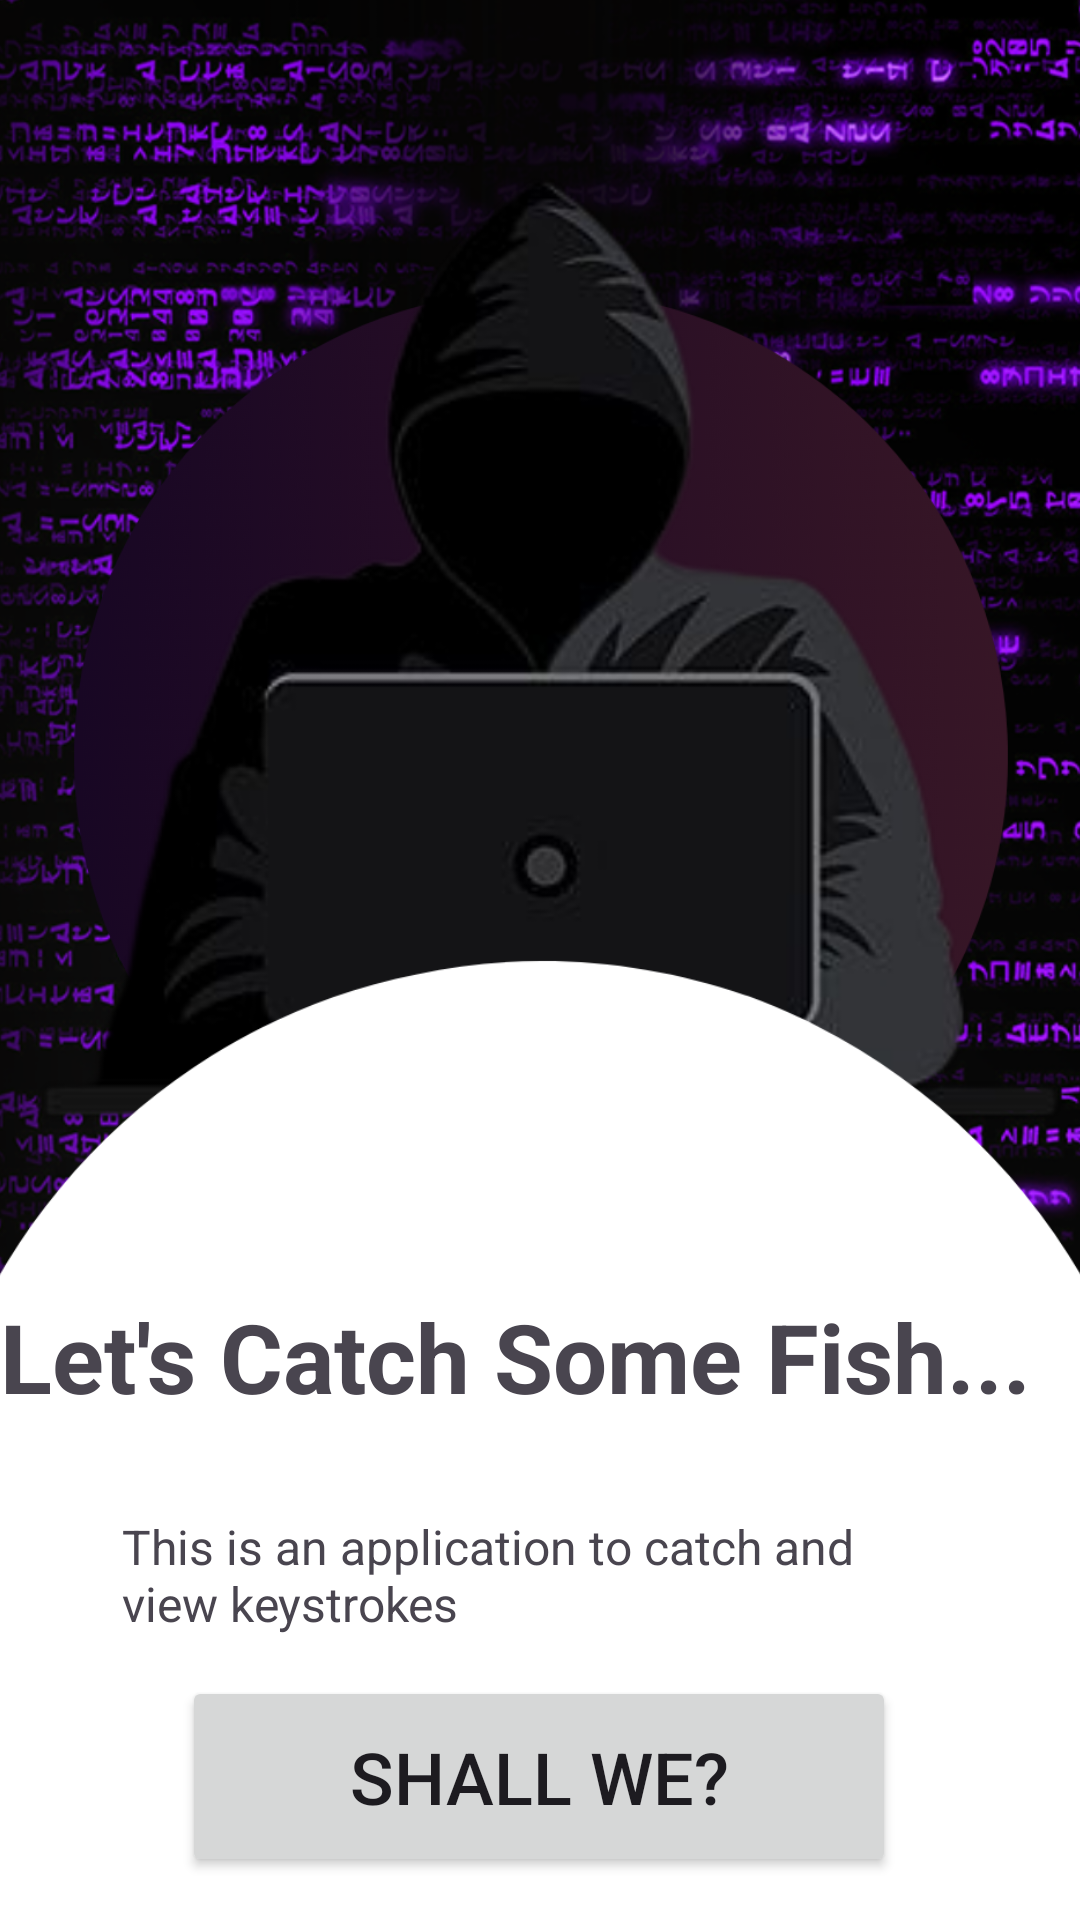

Write the Android layout XML for this screen, with the resource values it uses.
<!-- AndroidManifest.xml: application theme Theme.KeyLogger -->
<!-- res/layout/activity_main.xml -->
<?xml version="1.0" encoding="utf-8"?>
<androidx.constraintlayout.widget.ConstraintLayout xmlns:android="http://schemas.android.com/apk/res/android"
    xmlns:app="http://schemas.android.com/apk/res-auto"
    xmlns:tools="http://schemas.android.com/tools"
    android:layout_width="match_parent"
    android:layout_height="match_parent"
    tools:context=".MainActivity">

    <ImageView
        android:id="@+id/imageView"
        android:layout_width="416dp"
        android:layout_height="756dp"
        app:layout_constraintBottom_toBottomOf="parent"
        app:layout_constraintEnd_toEndOf="parent"
        app:layout_constraintStart_toStartOf="parent"
        app:layout_constraintTop_toTopOf="parent"
        app:srcCompat="@drawable/background" />

    <TextView
        android:id="@+id/textView"
        android:layout_width="360dp"
        android:layout_height="64dp"
        android:text="Let's Catch Some Fish..."
        android:textSize="32sp"
        android:textStyle="bold"
        app:layout_constraintBottom_toBottomOf="@+id/imageView"
        app:layout_constraintEnd_toEndOf="parent"
        app:layout_constraintHorizontal_bias="0.686"
        app:layout_constraintStart_toStartOf="parent"
        app:layout_constraintTop_toTopOf="@+id/imageView"
        app:layout_constraintVertical_bias="0.706" />

    <Button
        android:id="@+id/shallwebutton"
        android:layout_width="238dp"
        android:layout_height="67dp"
        android:layout_marginTop="64dp"
        android:text="Shall we?"
        android:textSize="24sp"
        app:layout_constraintBottom_toBottomOf="@+id/imageView"
        app:layout_constraintEnd_toEndOf="parent"
        app:layout_constraintHorizontal_bias="0.497"
        app:layout_constraintStart_toStartOf="parent"
        app:layout_constraintTop_toBottomOf="@+id/textView"
        app:layout_constraintVertical_bias="0.0" />

    <TextView
        android:id="@+id/textView3"
        android:layout_width="279dp"
        android:layout_height="44dp"
        android:text="This is an application to catch and view keystrokes"
        android:textSize="16sp"
        app:layout_constraintBottom_toTopOf="@+id/shallwebutton"
        app:layout_constraintEnd_toEndOf="parent"
        app:layout_constraintStart_toStartOf="parent"
        app:layout_constraintTop_toBottomOf="@+id/textView" />

</androidx.constraintlayout.widget.ConstraintLayout>
<!-- resources referenced by this layout -->
<resources>
  <!-- drawable background: png bitmap (drawable-v24, 1012534 bytes) -->
  <style name="Theme.KeyLogger" parent="Base.Theme.KeyLogger" />
  <style name="Base.Theme.KeyLogger" parent="Theme.Material3.DayNight.NoActionBar">
          
          
      </style>
</resources>
